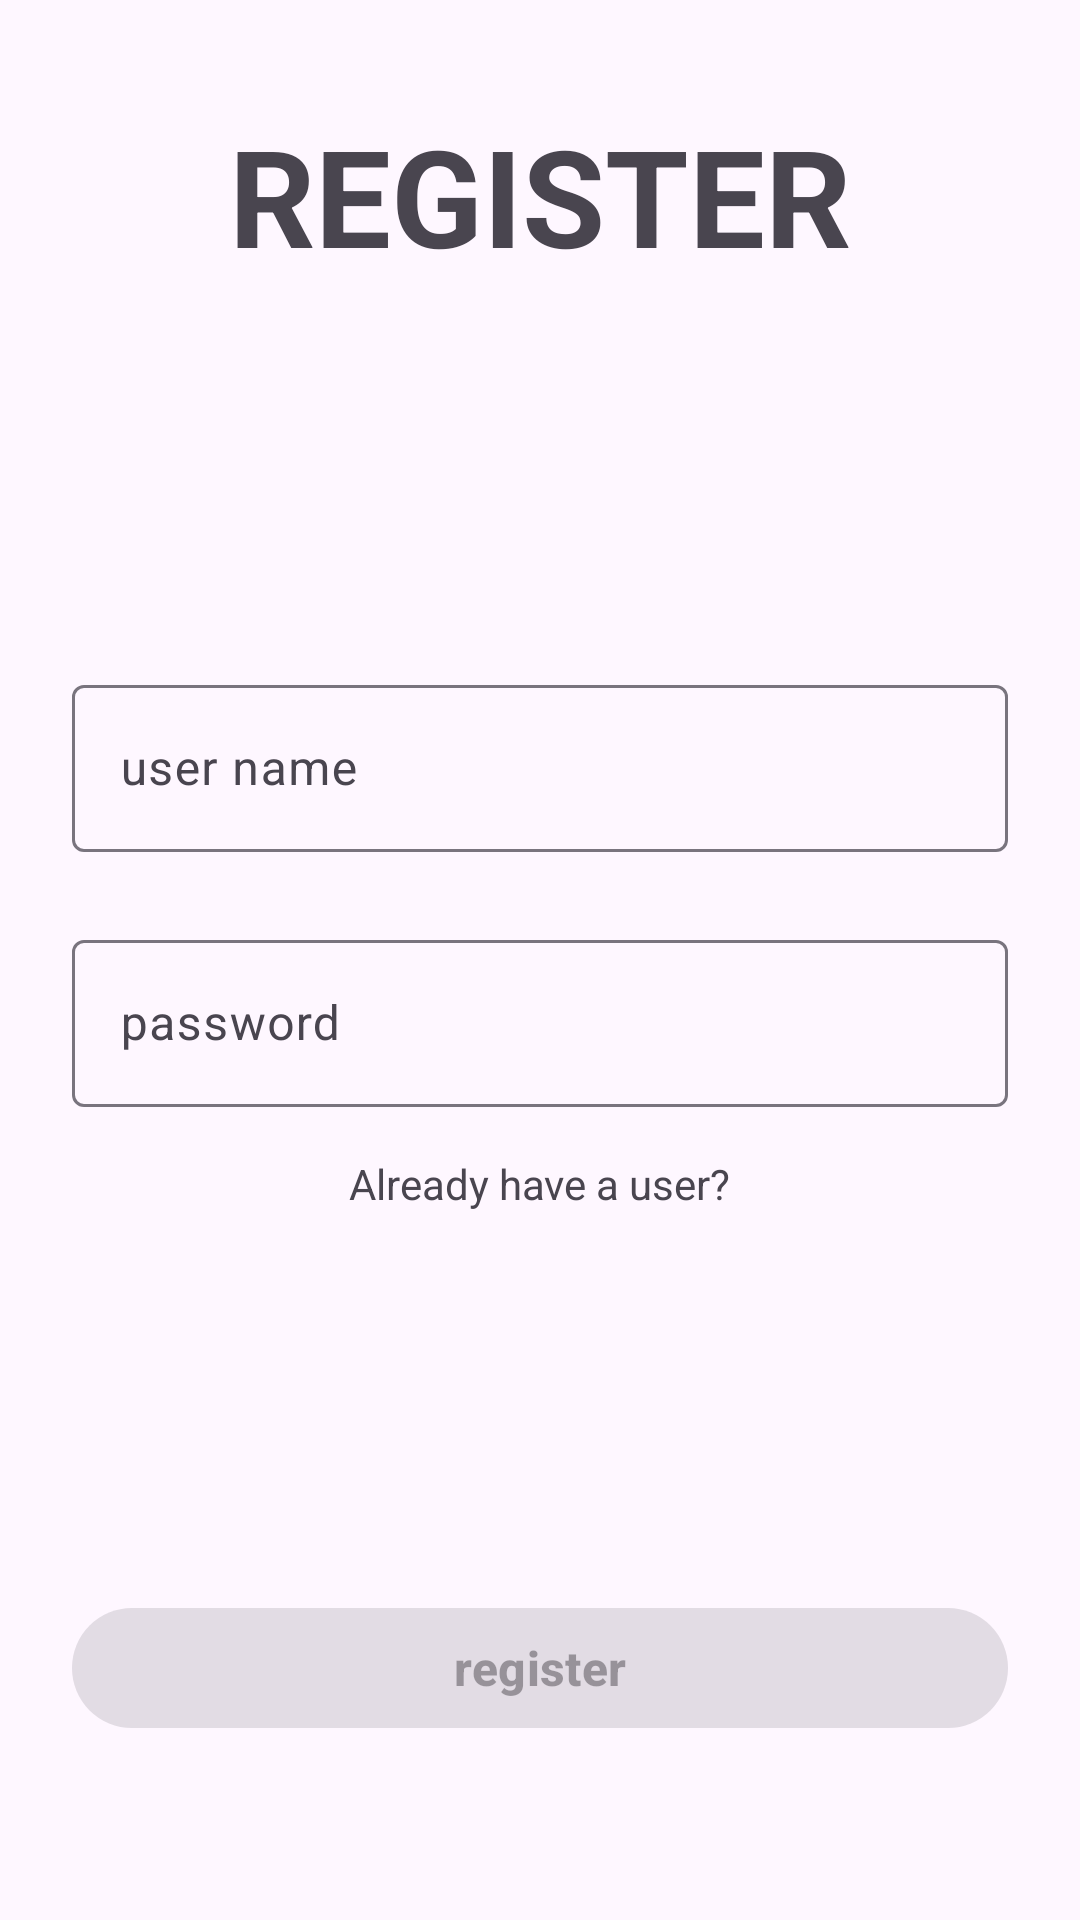

Here is an Android app screen rendered from its layout file. Give the layout XML and the strings, colors and styles it references.
<!-- AndroidManifest.xml: application theme Theme.GamesProject -->
<!-- res/layout/activity_register.xml -->
<?xml version="1.0" encoding="utf-8"?>
<androidx.constraintlayout.widget.ConstraintLayout xmlns:android="http://schemas.android.com/apk/res/android"
    xmlns:app="http://schemas.android.com/apk/res-auto"
    xmlns:tools="http://schemas.android.com/tools"
    android:layout_width="match_parent"
    android:layout_height="match_parent"
    tools:context=".view.register.RegisterActivity">

    <com.google.android.material.textview.MaterialTextView
        android:id="@+id/registerHeader"
        style="@style/TextAppearance.Material3.DisplayMedium"
        android:layout_width="wrap_content"
        android:layout_height="wrap_content"
        android:layout_marginTop="35dp"
        android:text="@string/register_header"
        android:textAlignment="center"
        android:textAllCaps="true"
        android:textStyle="bold"
        app:layout_constraintEnd_toEndOf="parent"
        app:layout_constraintStart_toStartOf="parent"
        app:layout_constraintTop_toTopOf="parent" />

    <LinearLayout
        android:layout_width="match_parent"
        android:layout_height="wrap_content"
        android:orientation="vertical"
        app:layout_constraintBottom_toTopOf="@+id/registerBtn"
        app:layout_constraintTop_toBottomOf="@+id/registerHeader">

        <com.google.android.material.textfield.TextInputLayout
            android:id="@+id/registerUsernameLayout"
            android:layout_width="match_parent"
            android:layout_height="wrap_content"
            android:hint="@string/register_user_name_hint"
            android:inputType="text"
            android:maxLength="30"
            android:paddingStart="24dp"
            android:paddingEnd="24dp"
            android:textSize="14sp"
            app:errorEnabled="false">

            <com.google.android.material.textfield.TextInputEditText
                android:id="@+id/registerUsername"
                android:layout_width="match_parent"
                android:layout_height="match_parent"
                android:imeOptions="actionNext"
                android:inputType="text"
                android:maxLines="1" />
        </com.google.android.material.textfield.TextInputLayout>

        <com.google.android.material.textfield.TextInputLayout
            android:id="@+id/registerPasswordLayout"
            android:layout_width="match_parent"
            android:layout_height="wrap_content"
            android:layout_marginTop="24dp"
            android:hint="@string/register_password_hint"
            android:inputType="textPassword"
            android:maxLength="30"
            android:paddingStart="24dp"
            android:paddingEnd="24dp"
            android:textSize="14sp"
            app:errorEnabled="false">

            <com.google.android.material.textfield.TextInputEditText
                android:id="@+id/registerPassword"
                android:layout_width="match_parent"
                android:layout_height="match_parent"
                android:imeOptions="actionDone"
                android:inputType="textPassword"
                android:maxLines="1" />
        </com.google.android.material.textfield.TextInputLayout>

        <com.google.android.material.textview.MaterialTextView
            android:id="@+id/alreadyHaveUserLink"
            android:layout_width="wrap_content"
            android:layout_height="wrap_content"
            android:layout_gravity="center"
            android:layout_marginTop="16dp"
            android:text="@string/register_already_have_user_link"/>
    </LinearLayout>

    <com.google.android.material.button.MaterialButton
        android:id="@+id/registerBtn"
        android:layout_width="match_parent"
        android:layout_height="wrap_content"
        android:layout_marginStart="24dp"
        android:layout_marginEnd="24dp"
        android:layout_marginBottom="60dp"
        android:enabled="false"
        android:text="@string/register_btn"
        android:textSize="16sp"
        android:textStyle="bold"
        app:layout_constraintBottom_toBottomOf="parent" />

</androidx.constraintlayout.widget.ConstraintLayout>
<!-- resources referenced by this layout -->
<resources>
  <string name="register_already_have_user_link">Already have a user?</string>
  <string name="register_btn">register</string>
  <string name="register_header">register</string>
  <string name="register_password_hint">password</string>
  <string name="register_user_name_hint">user name</string>
  <style name="Theme.GamesProject" parent="Base.Theme.GamesProject" />
  <style name="Base.Theme.GamesProject" parent="Theme.Material3.DayNight.NoActionBar">
          
          
      </style>
</resources>
